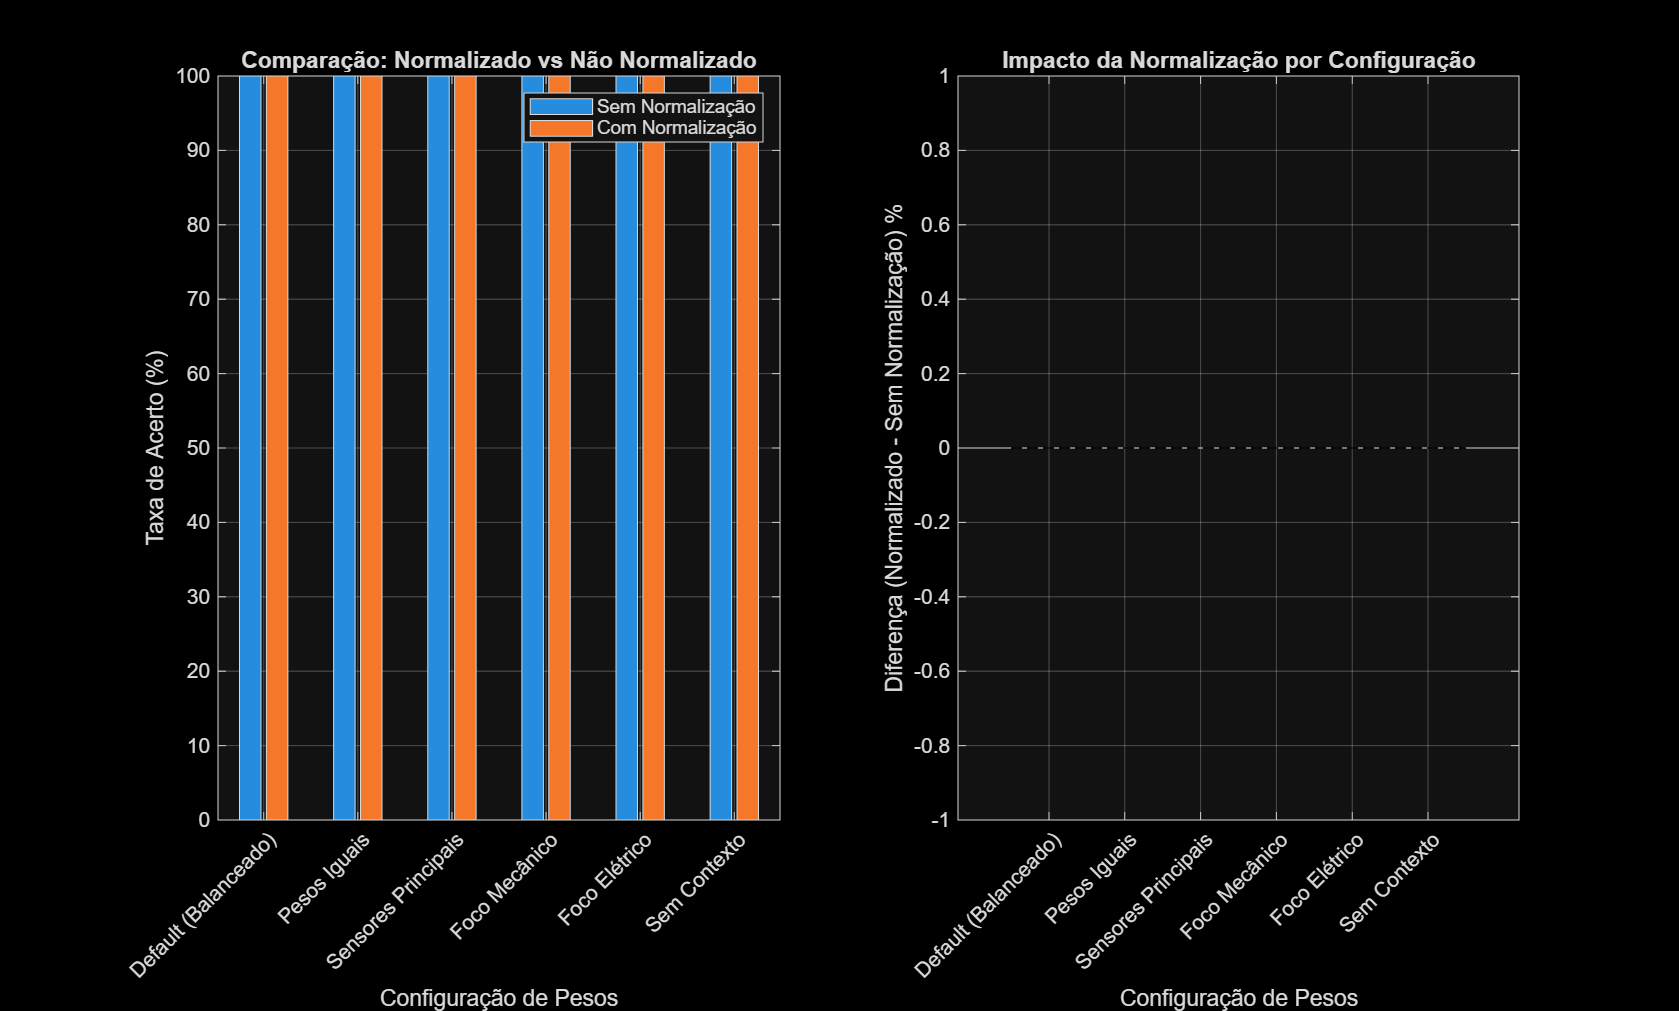

The file beside this chart, header and first rows:
Configuracao, Acertos_NaoNorm, Taxa_NaoNorm, Acertos_Norm, Taxa_Norm
Default (Balanceado), 30, 100, 30, 100
Pesos Iguais, 30, 100, 30, 100
Sensores Principais, 30, 100, 30, 100
Foco Mecânico, 30, 100, 30, 100
Foco Elétrico, 30, 100, 30, 100
Sem Contexto, 30, 100, 30, 100
